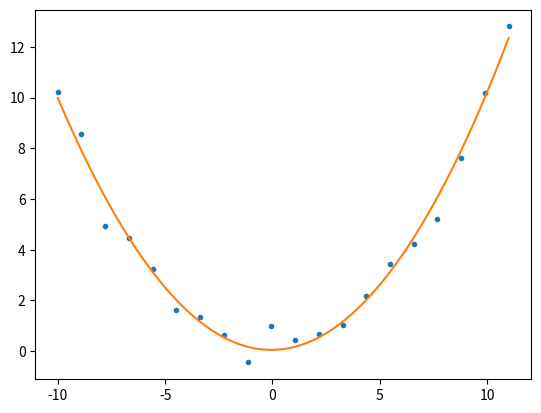

Python code for this plot:
import numpy as np
import matplotlib.pyplot as plt

n = 3  # polynomial order
x = np.linspace(-10, 11, 20)
y = 0.5 * np.random.randn(len(x)) + (0.1 * x ** 2)  # generating random data for y
z = np.polyfit(x, y, n)  # computing coeffiecients of polynomial of order 3

p = np.poly1d(z)  # generating a polynomial from the coefficients
xp = np.linspace(-10, 11, 100)  # generating xdata for polynomial plotting

fig, ax = plt.subplots()
ax.plot(x, y, 's', marker='.')  # plotting actual data
ax.plot(xp, p(xp))  # plotting polynomial data

plt.show()  # I add
